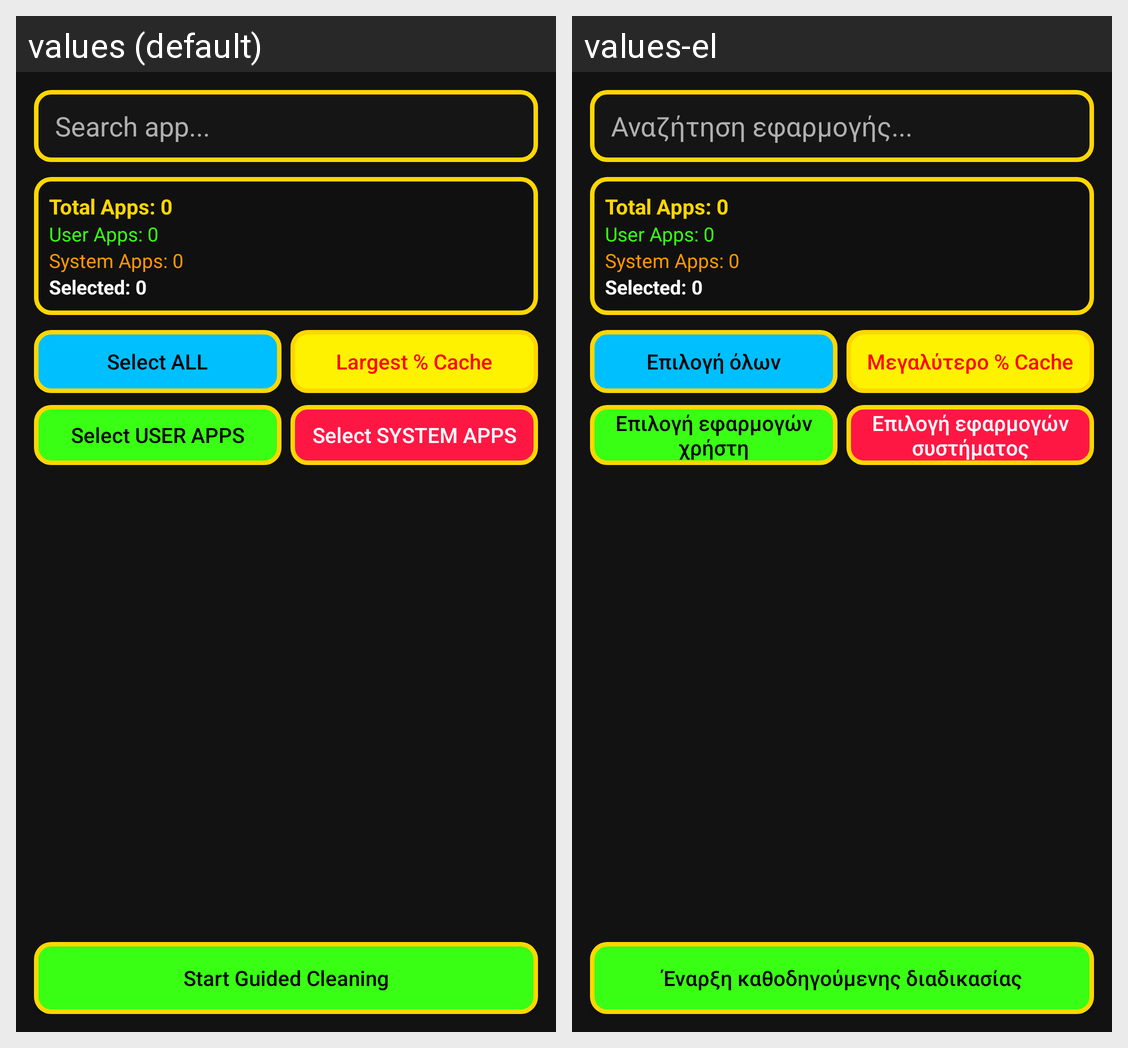

The same Android screen rendered under two of its app's locales, left to right. List the strings drawn on it with the default value and each locale's translation.
Android screen res/layout/activity_app_cache.xml rendered under 2 locales, left to right: values (default), values-el. Device: Nexus 5 (rendered at 1080×1920; each locale shown at half size, 540×960, under a caption strip naming it); theme Theme.GEL.DarkGold.
Strings drawn on this screen, with the default value and each locale's value (text and hints the layout hard-codes, and strings that could not be matched under every locale, appear in the picture but are not listed):

search_app
  values: Search app...
  values-el: Αναζήτηση εφαρμογής...

select_all
  values: Select ALL
  values-el: Επιλογή όλων

largest_cache
  values: Largest % Cache
  values-el: Μεγαλύτερο % Cache

select_user_apps
  values: Select USER APPS
  values-el: Επιλογή εφαρμογών χρήστη

select_system_apps
  values: Select SYSTEM APPS
  values-el: Επιλογή εφαρμογών συστήματος

start_guided_cleaning
  values: Start Guided Cleaning
  values-el: Έναρξη καθοδηγούμενης διαδικασίας
